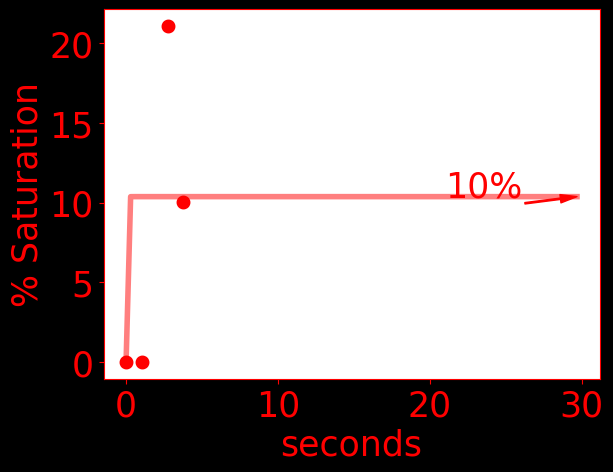

Values plotted in this chart, from the file beside it:
time, do, temperature, pressure
0.0, 0.0, 22.76, 1030
1054, 0.0, 23.08, 1030
2750, 21.08, 23.33, 1031
3751, 10.03, 23.42, 1022
